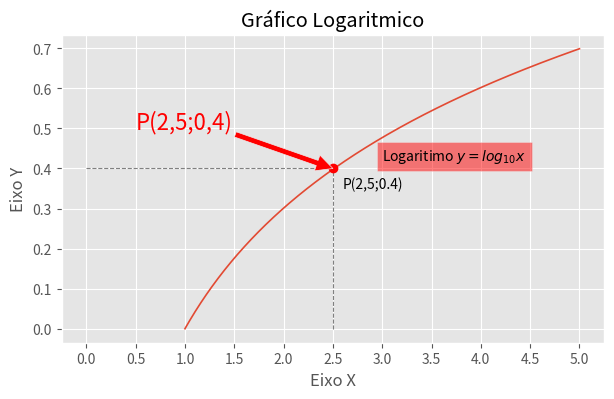

Write Python code to recreate this figure.
import matplotlib.pyplot as plt
import numpy as np

plt.style.use("ggplot")

x = np.linspace(1, 5, 500)
y = np.log10(x)


fig, axe = plt.subplots(figsize=(7, 4))
axe.plot(x, y, lw=1.2)

axe.text(2.6, 0.35, "P(2,5;0.4)")
axe.text(3, 0.42, "Logaritimo $y = log_{10}x$", fontsize=10, bbox=dict(facecolor="red", alpha=0.5))
axe.annotate("P(2,5;0,4)", xy=(2.5, 0.4), fontsize=16, xytext=(0.5, 0.5), arrowprops=dict(facecolor="red"), color="r")


axe.plot([0, 2.5], [0.4, 0.4], color="gray", linestyle="--", lw=0.8)
axe.plot([2.5, 2.5], [0, 0.4], color="gray", linestyle="--", lw=0.8)
axe.plot(2.5, 0.4, marker="o", color="red")
axe.set_xticks(np.arange(0, 5.5, 0.5))
axe.set_title("Gráfico Logaritmico")
axe.set_xlabel("Eixo X")
axe.set_ylabel("Eixo Y")

plt.show()
